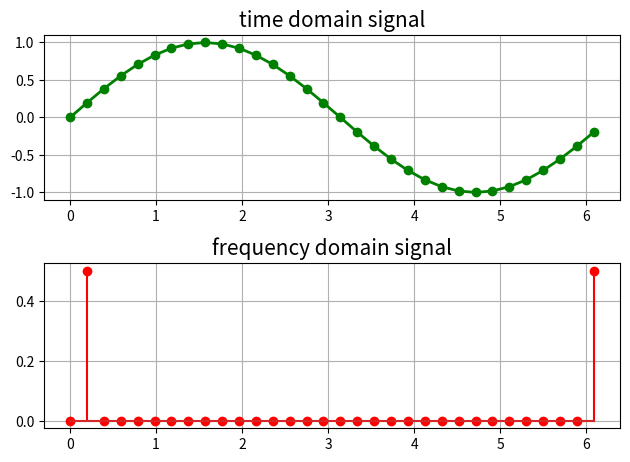
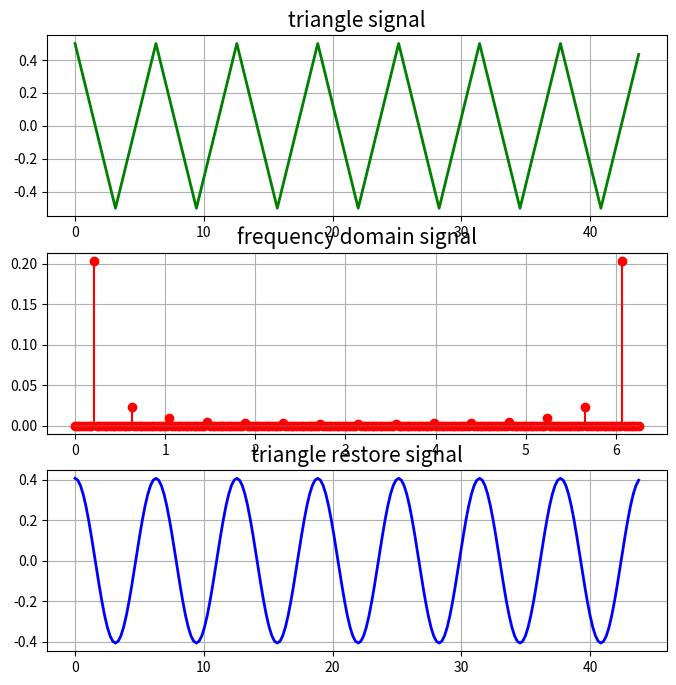

The matplotlib source for these figures, in order: (Note: this script raises an exception after producing the figures.)
#!/usr/bin/env python3
# -*- coding: utf-8 -*-
"""
Created on Fri Nov 18 19:12:33 2022

[redacted]
[redacted]
"""

import numpy as np
import matplotlib as mpl
import matplotlib.pyplot as plt
 
# 产生三角波的函数
def triangle(size, T):
	# 生成-1到1之间的size个时间点
	t = np.linspace(-1, 1, size, endpoint=False)
	# 这里使用y=|x|函数生成倒三角波一样的图像
	y = np.abs(t)
	# 上面已经生成一个三角波图像,然后进行复制T个
	y = np.tile(y, T) - 0.5
	# 接着吧上面总共采样的T个周期的所有采样点集合到x变量
	x = np.linspace(0, 2 * np.pi * T, size * T, endpoint=False)
	return x, y
 
# 把采样点的0点去掉
def delete_zero(f):
	f1 = np.real(f)
	f2 = np.imag(f)
	# 设置一个极小接近0的值
	e_min = 1e-5
	# 同上面的极小值比较去0
	return f1[(f1 > e_min) | (f1 < -e_min)], f2[(f2 > e_min) | (f2 < -e_min)]
 
if __name__ == "__main__":
 
    x = np.linspace(0, 2*np.pi, 32, endpoint=False)
    print('时域上信号采样值：\n', x)
    # y = np.sin(2*x) + np.sin(3*x + np.pi/4) + np.sin(5*x)
    y = np.sin(x)
 
    N = len(x)
    print('总共采样点个数：\n', N)
    print('\n原始信号值：\n', y)
    f = np.fft.fft(y)
    print('\n频域上信号采样值：\n', f/N)
    a = np.abs(f/N)
    print('\n频率采样点强度：\n', a)
 
    iy = np.fft.ifft(f)
    print('\n逆傅里叶变换恢复信号：\n', iy)
    print('\n虚部：\n', np.imag(iy))
    print('\n实部：\n', np.real(iy))
    print('\n恢复信号与原始信号是否相同：\n', np.allclose(np.real(iy), y))
 
    plt.subplot(211)
    plt.plot(x, y, 'go-', lw=2)
    plt.title('time domain signal', fontsize=15)
    plt.grid(True)
    plt.subplot(212)
    w = np.arange(N) * 2*np.pi / N
    print('频率采样值：\n', w)
    plt.stem(w, a, linefmt='r-', markerfmt='ro')
    plt.title('frequency domain signal', fontsize=15)
    plt.tight_layout( )  
    plt.subplots_adjust(top=0.9)
    plt.grid(True)
    plt.show()
 
    # 模拟三角锯齿波
    x, y = triangle(30, 7)
    N = len(y)
    f = np.fft.fft(y)
    print("原始的三角频域信号:\n", np.real(f), np.imag(f))
    print("原始去0后的信号:\n", delete_zero(f))
    a = np.abs(f/N)
    
    f_real = np.real(f)
    e_min = 0.3 * f_real.max()
    print("e_min:\n", e_min)
    # 去0处理
    f_real[(f_real < e_min) & (f_real > -e_min)] = 0
    
    f_imag = np.imag(f)
    ee_min = 0.3 * f_imag.max()
    f_imag[(f_imag < ee_min) & (f_imag > -ee_min)] = 0
 
    print("ee_min:\n", ee_min)
    new_f = f_real + f_imag
    new_y = np.fft.ifft(new_f)
    new_y = np.real(new_y)
 
    print("恢复的频率信号:\n", new_f)
    print("恢复的去0后的频率信号:\n", delete_zero(new_f))
 
    plt.figure(figsize=(8, 8), facecolor='w')
    plt.subplot(311)
    plt.plot(x, y, 'g-', linewidth=2)
    plt.title('triangle signal', fontsize=15)
    plt.grid(True)
    plt.subplot(312)
    w = np.arange(N) * 2*np.pi / N
    plt.stem(w, a,  'r-')
    plt.title('frequency domain signal', fontsize=15)
    plt.grid(True)
    plt.subplot(313)
    plt.plot(x, new_y, 'b-', lw=2, markersize=4)
    plt.title('triangle restore signal', fontsize=15)
    plt.grid(True)
    plt.tight_layout(1.5, rect=[0, 0.04, 1, 0.96])
    plt.suptitle('quickly fft translation and frequency fliter signal', fontsize=17)
    plt.show()